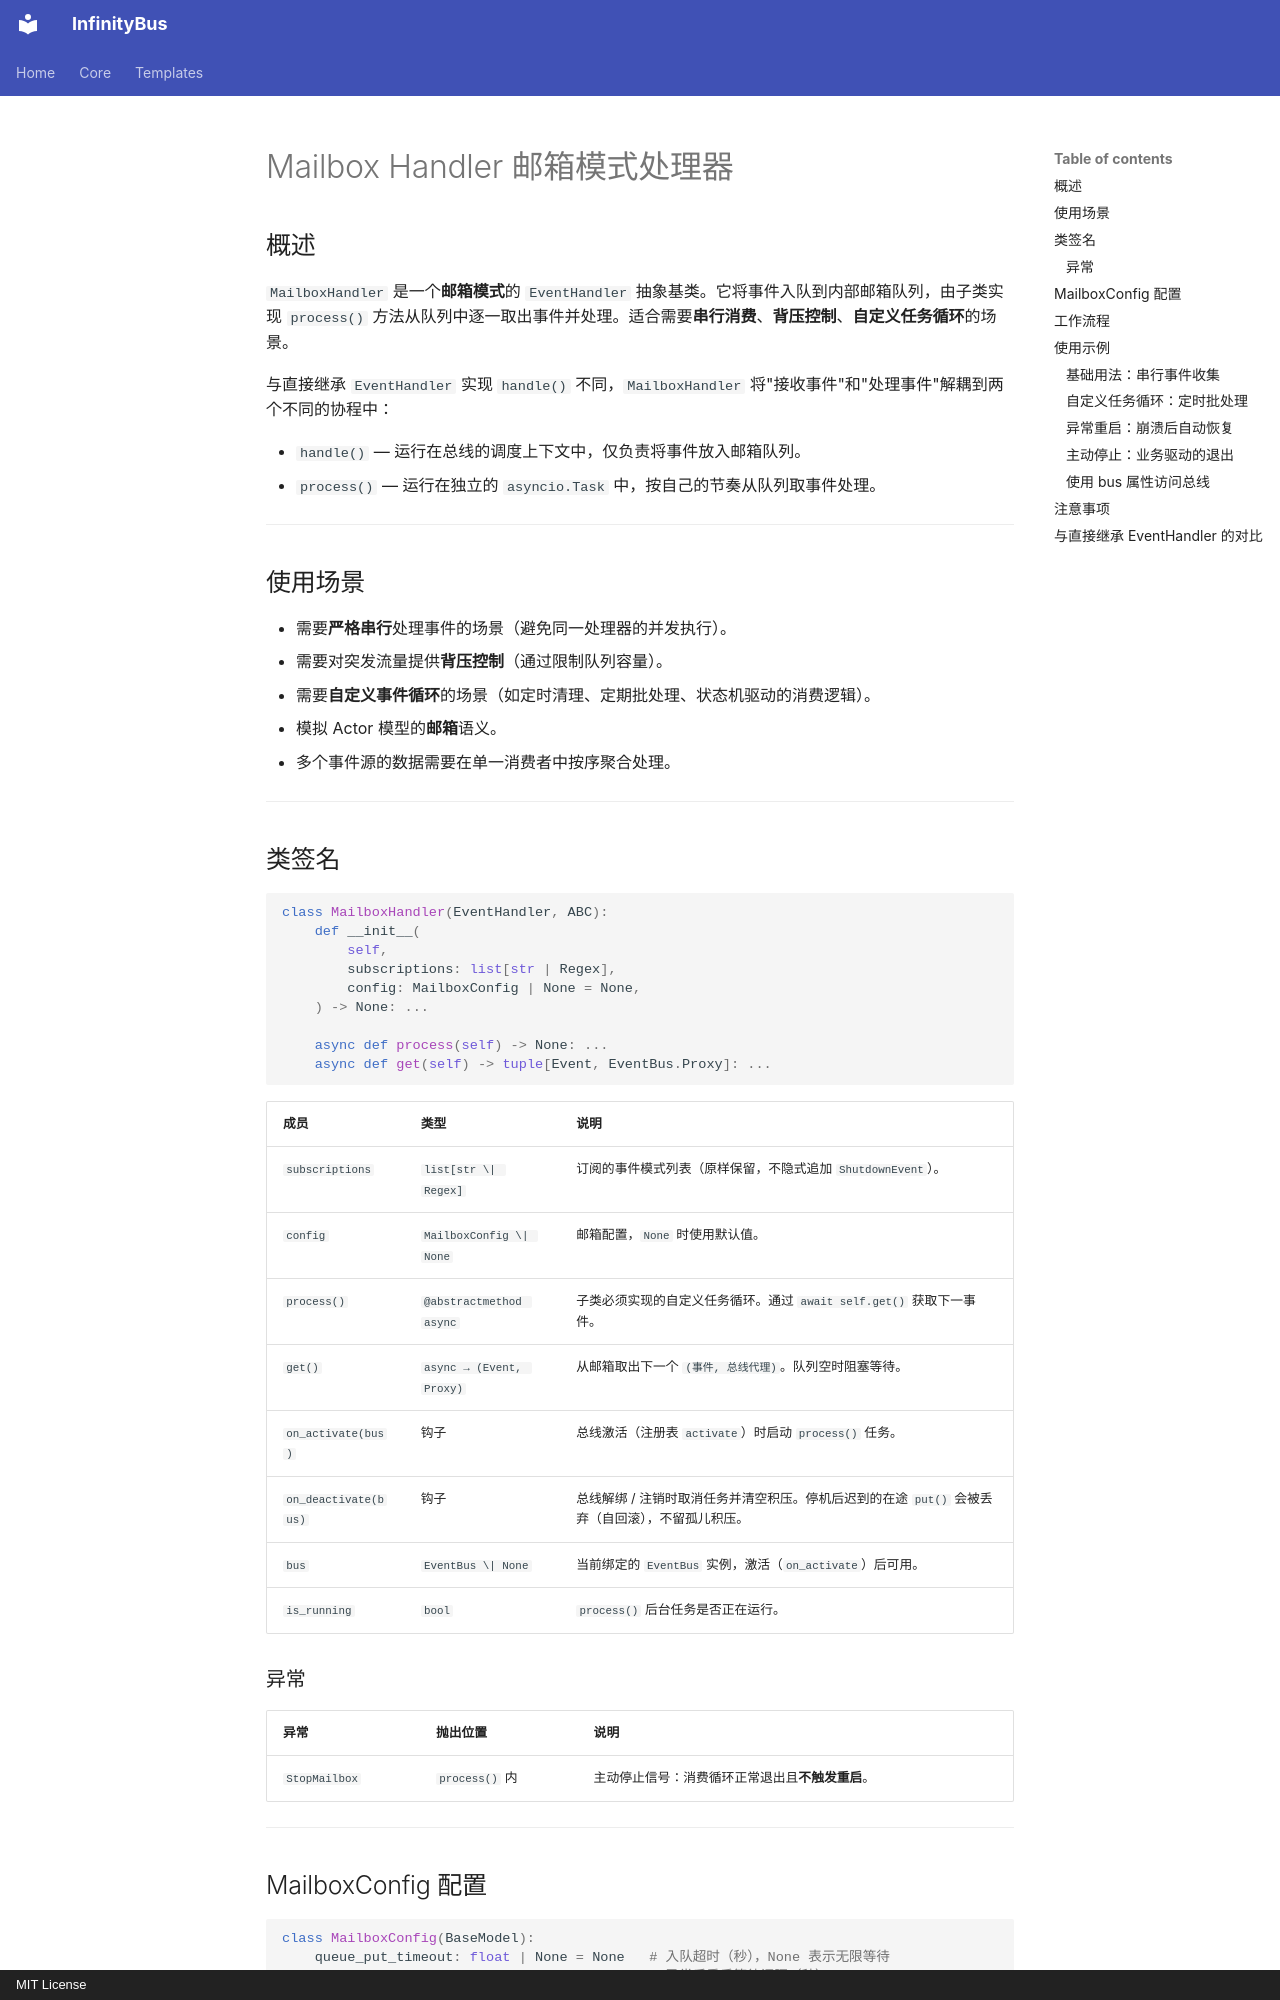

repository: yinbailiang/event_bus · page: zh-CN/templates/handlers/mailbox/index.html · generator: mkdocs · copyright: MIT License

# Mailbox Handler 邮箱模式处理器

## 概述

`MailboxHandler` 是一个**邮箱模式**的 `EventHandler` 抽象基类。它将事件入队到内部邮箱队列，由子类实现 `process()` 方法从队列中逐一取出事件并处理。适合需要**串行消费**、**背压控制**、**自定义任务循环**的场景。

与直接继承 `EventHandler` 实现 `handle()` 不同，`MailboxHandler` 将"接收事件"和"处理事件"解耦到两个不同的协程中：

- `handle()` — 运行在总线的调度上下文中，仅负责将事件放入邮箱队列。
- `process()` — 运行在独立的 `asyncio.Task` 中，按自己的节奏从队列取事件处理。

---

## 使用场景

- 需要**严格串行**处理事件的场景（避免同一处理器的并发执行）。
- 需要对突发流量提供**背压控制**（通过限制队列容量）。
- 需要**自定义事件循环**的场景（如定时清理、定期批处理、状态机驱动的消费逻辑）。
- 模拟 Actor 模型的**邮箱**语义。
- 多个事件源的数据需要在单一消费者中按序聚合处理。

---

## 类签名

```python
class MailboxHandler(EventHandler, ABC):
    def __init__(
        self,
        subscriptions: list[str | Regex],
        config: MailboxConfig | None = None,
    ) -> None: ...

    async def process(self) -> None: ...
    async def get(self) -> tuple[Event, EventBus.Proxy]: ...
```

| 成员 | 类型 | 说明 |
| - | - | - |
| `subscriptions` | `list[str \| Regex]` | 订阅的事件模式列表（原样保留，不隐式追加 `ShutdownEvent`）。 |
| `config` | `MailboxConfig \| None` | 邮箱配置，`None` 时使用默认值。 |
| `process()` | `@abstractmethod async` | 子类必须实现的自定义任务循环。通过 `await self.get()` 获取下一事件。 |
| `get()` | `async → (Event, Proxy)` | 从邮箱取出下一个 `(事件, 总线代理)`。队列空时阻塞等待。 |
| `on_activate(bus)` | 钩子 | 总线激活（注册表 `activate`）时启动 `process()` 任务。 |
| `on_deactivate(bus)` | 钩子 | 总线解绑 / 注销时取消任务并清空积压。停机后迟到的在途 `put()` 会被丢弃（自回滚），不留孤儿积压。 |
| `bus` | `EventBus \| None` | 当前绑定的 `EventBus` 实例，激活（`on_activate`）后可用。 |
| `is_running` | `bool` | `process()` 后台任务是否正在运行。 |

### 异常

| 异常 | 抛出位置 | 说明 |
| - | - | - |
| `StopMailbox` | `process()` 内 | 主动停止信号：消费循环正常退出且**不触发重启**。 |

---
